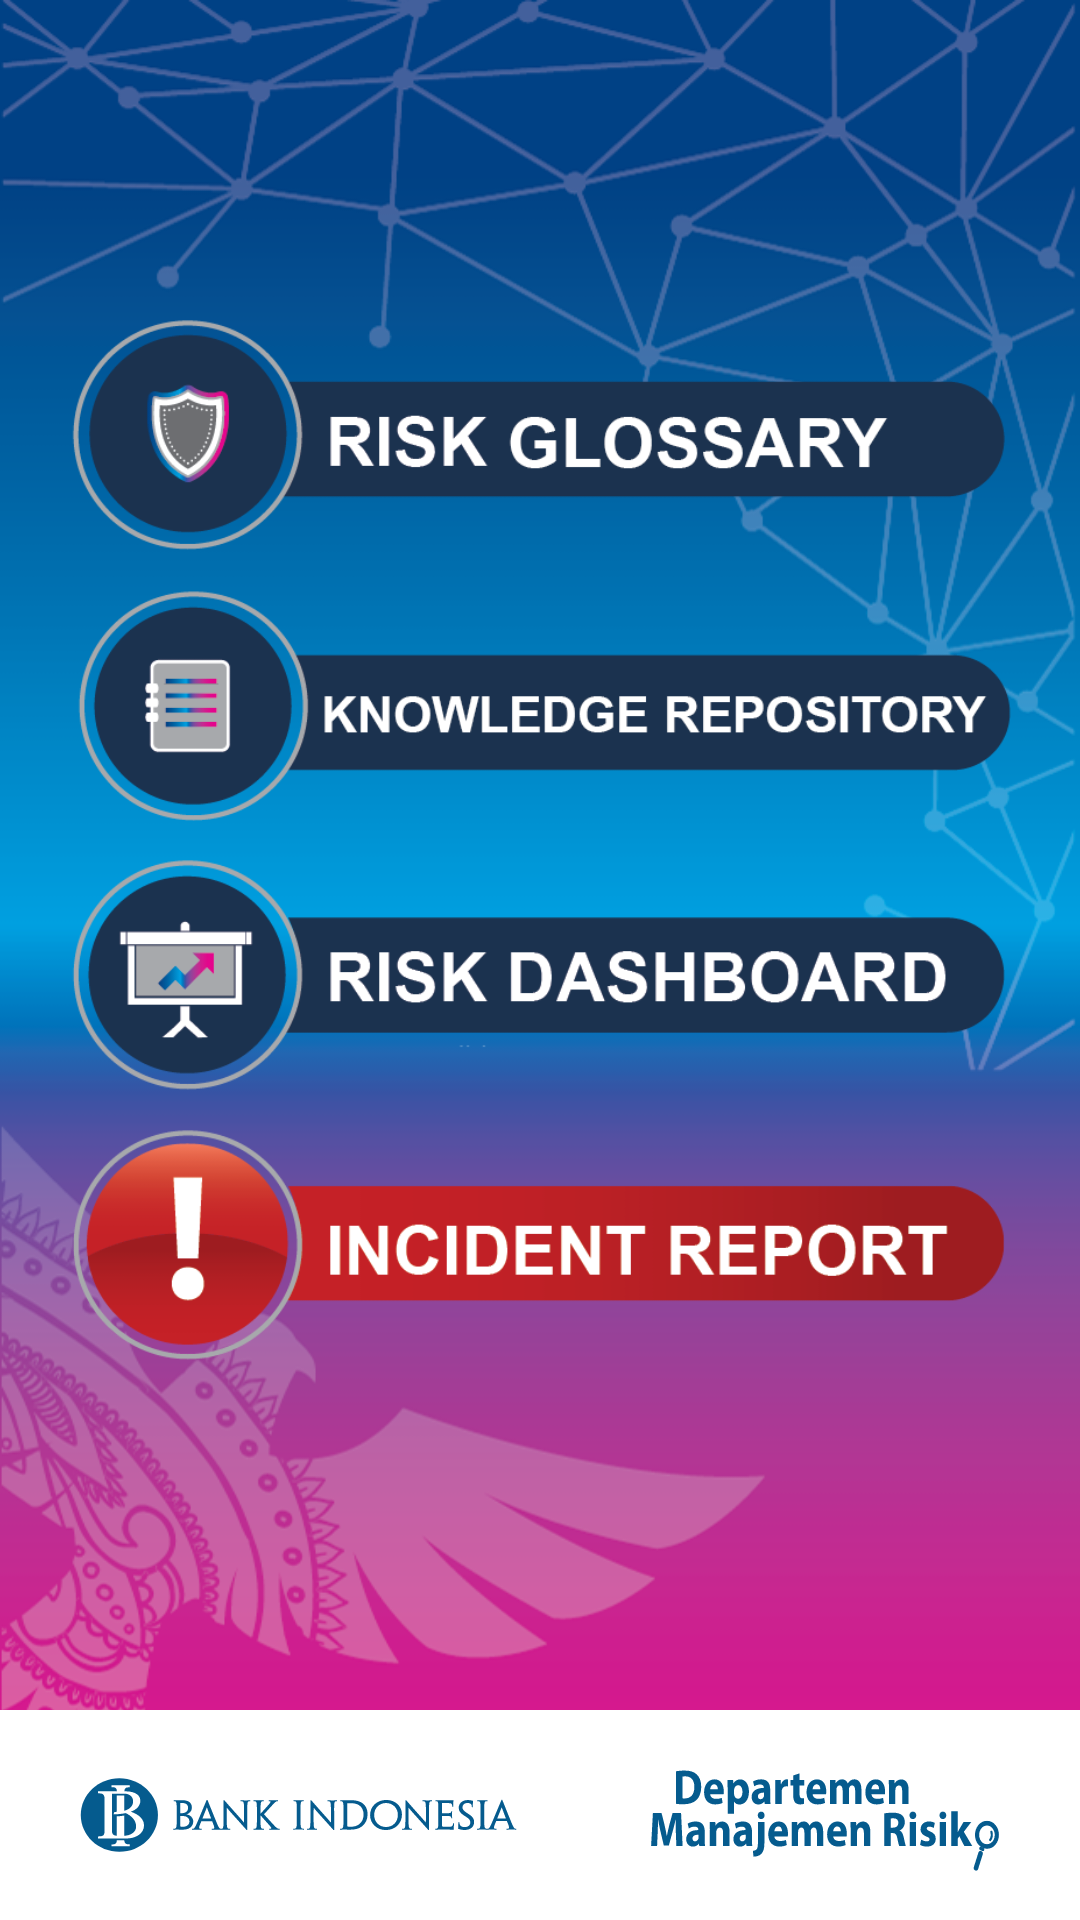

Layout XML and referenced resources for this Android screen:
<!-- AndroidManifest.xml: application theme MyOwntheme -->
<!-- res/layout/home_frament.xml -->
<?xml version="1.0" encoding="utf-8"?>
<LinearLayout xmlns:android="http://schemas.android.com/apk/res/android"
    android:layout_width="match_parent"
    android:layout_height="match_parent"
    android:background="@drawable/bg_new_copy"
    android:orientation="vertical">

    <LinearLayout
        android:layout_marginTop="100dp"
        android:layout_width="match_parent"
        android:layout_height="match_parent"
        android:layout_weight="1"
        android:orientation="vertical">

        <ImageView
            android:id="@+id/risk_dictionary"
            android:layout_width="match_parent"
            android:layout_height="90dp"
            android:layout_marginLeft="20dp"
            android:layout_marginRight="20dp"
            android:src="@drawable/risk_glosary_menu" />

        <ImageView
            android:id="@+id/risk_repository"
            android:layout_width="match_parent"
            android:layout_height="90dp"
            android:layout_marginLeft="20dp"
            android:layout_marginRight="20dp"
            android:src="@drawable/knowladge_rpo" />

        <ImageView
            android:id="@+id/risk_dashbaord"
            android:layout_width="match_parent"
            android:layout_height="90dp"
            android:layout_marginLeft="20dp"
            android:layout_marginRight="20dp"
            android:src="@drawable/ic_risk_dashboard_copy" />

        <ImageView
            android:id="@+id/incident_report"
            android:layout_width="match_parent"
            android:layout_height="90dp"
            android:layout_marginLeft="20dp"
            android:layout_marginRight="20dp"
            android:src="@drawable/ic_incident_report" />


    </LinearLayout>


    <LinearLayout
        android:layout_width="match_parent"
        android:layout_height="70dp"
        android:background="@color/white"
        android:orientation="horizontal">

        <ImageView
            android:layout_width="180dp"
            android:layout_height="30dp"
            android:layout_gravity="center"
            android:layout_marginLeft="10dp"
            android:src="@drawable/svg_logo_bi" />

        <ImageView
            android:layout_width="match_parent"
            android:layout_height="wrap_content"
            android:layout_gravity="center"
            android:src="@drawable/ic_dmr_lagi_01" />
    </LinearLayout>
</LinearLayout>
<!-- resources referenced by this layout -->
<resources>
  <color name="white">#ffffff</color>
  <!-- drawable bg_new_copy: png bitmap (drawable, 177573 bytes) -->
  <!-- drawable ic_dmr_lagi_01: vector/xml drawable (drawable, 12475 chars, omitted) -->
  <!-- drawable ic_incident_report: png bitmap (drawable, 16688 bytes) -->
  <!-- drawable ic_risk_dashboard_copy: png bitmap (drawable, 30354 bytes) -->
  <!-- drawable knowladge_rpo: png bitmap (drawable, 18382 bytes) -->
  <!-- drawable risk_glosary_menu: png bitmap (drawable, 24192 bytes) -->
  <!-- drawable svg_logo_bi: vector/xml drawable (drawable, 7545 chars, omitted) -->
  <style name="MyOwntheme" parent="MyOwntheme.Base" />
  <style name="MyOwntheme.Base" parent="Theme.AppCompat.Light.DarkActionBar">
  
          <item name="windowNoTitle">true</item>
          <item name="windowActionBar">false</item>
          <item name="colorPrimary">#018dcb</item>
          <item name="colorPrimaryDark">#018dcb</item>
          
          
          
          
      </style>
</resources>
